Run: headless pygame with SDL's dummy video driver; simulated clock (each Clock.tick advances the game by its frame time, no real sleeping); random seed 0; keys injected as events and as key.get_pressed() state; no mouse input.
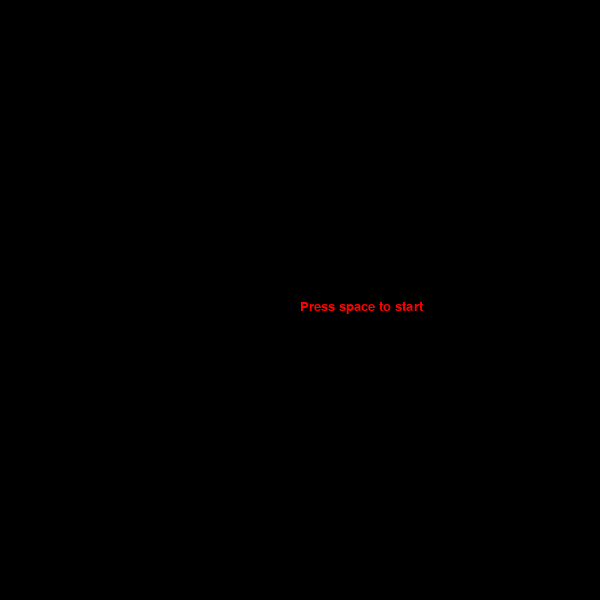
Frame 1 of 4 · flips 1–60 · no input
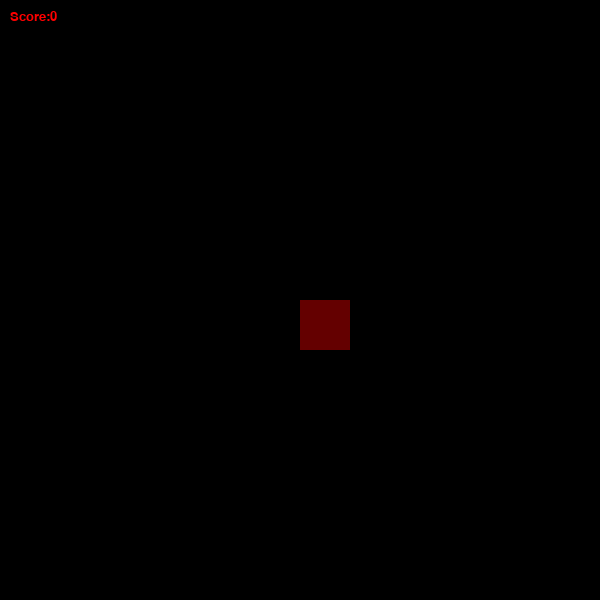
Frame 2 of 4 · flips 61–180 · tapped SPACE, RETURN · held RIGHT (→), D
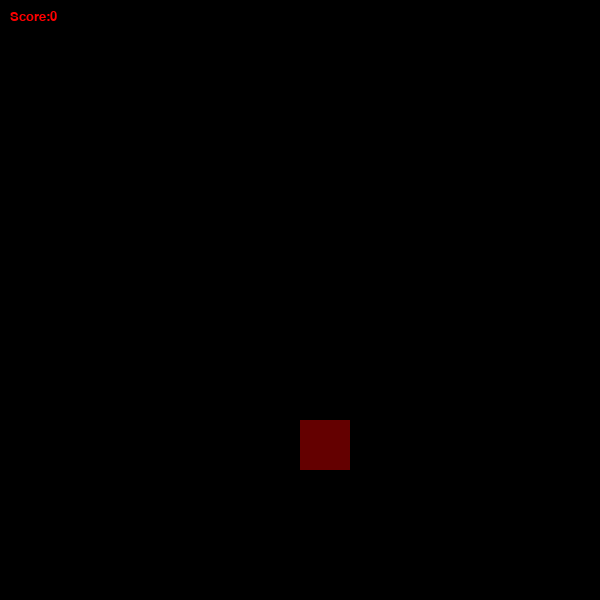
Frame 3 of 4 · flips 181–300 · held DOWN (↓), S
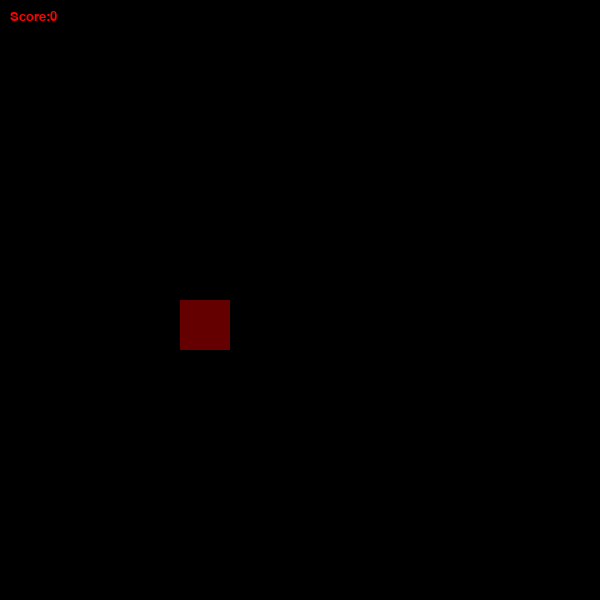
Frame 4 of 4 · flips 301–420 · held LEFT (←), A, UP (↑), W

The pygame program that drew these frames:

import pygame as pg
import os
import random
import time
import math

pg.init()
width = 600
height = 600
screen = pg.display.set_mode((width, height))

def write(text, x, y, size):
    """This functions writes a text message in a specified location"""
    cz = pg.font.SysFont("Arial", size)
    rend = cz.render(text, 1, (255, 0, 0))
    screen.blit(rend, (x, y))

class insect():
    def __init__(self):
        self.x = random.randint(0, width)
        self.y = random.randint(0, height)
        self.h = 10
        self.w = 10
        self.shape = pg.Rect(self.x, self.y, self.h, self.w)
        self.color = (0, 100, 0)
        #self.sprite = #Apply when sprite ready
        self.dx = random.randint(-1, 1)
        self.dy = random.randint(-1, 1)
    def move(self):
        self.x = self.x + self.dx
        self.y = self.y + self.dy
        self.dx = random.randint(-1, 1)
        self.dy = random.randint(-1, 1)
    def if_catch(self, player):
        if self.shape.colliderect(player.shape):
            return True
        else:
            return False

    def draw(self):
        pg.draw.rect(screen, self.color, self.shape, 0)

class catcher():
    def __init__(self):
        self.x = width/2
        self.y = height/2
        self.dx = 0
        self.dy = 0
        self.h = 50
        self.w = 50
        self.color = (100, 0, 0)
        self.shape = pg.Rect(self.x, self.y, self.w, self.h)
        #self.sprite = #add when sprite is ready
    def move(self, dx, dy):
        self.x = self.x + dx
        self.y = self.y + dy
        self.shape = pg.Rect(self.x, self.y, self.w, self.h)
    def draw(self):
        pg.draw.rect(screen, self.color, self.shape, 0)


whatShows = 'menu'
max_insects = 5
delta = 10
ddelta = 10
while True:
    for event in pg.event.get():
        if event.type == pg.QUIT:
            pg.quit()
            quit()
        if event.type == pg.KEYUP:
            p_dx = 0
            p_dy = 0
        if event.type == pg.KEYDOWN:
            if event.key == pg.K_LEFT:
                p_dx = -1
            if event.key == pg.K_RIGHT:
                p_dx = 1
            if event.key == pg.K_UP:
                p_dy = -1
            if event.key == pg.K_DOWN:
                p_dy = 1
            if event.key == pg.K_SPACE:
                if whatShows != 'gameplay':
                    ### --- Setting up the game --- ###
                    whatShows = 'gameplay'
                    player = catcher()
                    enemies = []
                    start = time.time()
                    enemy_timer_start = time.time()
                    delta_timer_start = time.time()
                    p_dx = 0
                    p_dy = 0
                    timer = 0
                    score = 0
                    end_time = 180

    screen.fill((0, 0, 0))
    if whatShows == 'gameplay':
        enemy_timer_end = time.time() - enemy_timer_start
        delta_timer_end = time.time() - delta_timer_start
        if enemy_timer_end > delta:
            new_enemy = insect()
            enemies.append(new_enemy)
            enemy_timer_start = time.time()
        if delta_timer_end > ddelta:
            delta = delta/2
            delta_timer_start = time.time()
        for enemy in enemies:
            if enemy.if_catch(player):
                score = score + 1
                enemies.remove(enemy)
            enemy.move()
            enemy.draw()
        player.move(p_dx, p_dy)
        player.draw()
        write('Score:' + str(score), 10, 10, 20)

        if len(enemies) >= max_insects:
            whatShows = 'gameover'

    elif whatShows == 'menu':
        write('Press space to start', width/2, height/2, 20)
    elif whatShows == 'gameover':
        write('Game Over', width/2, height/2, 50)
        write('Your score = ' + str(score), width / 2, height - height / 3, 20)
        write('Press space to play again', width / 2, height - height / 4, 20)

    time.sleep(0.0001)
    pg.display.update()
